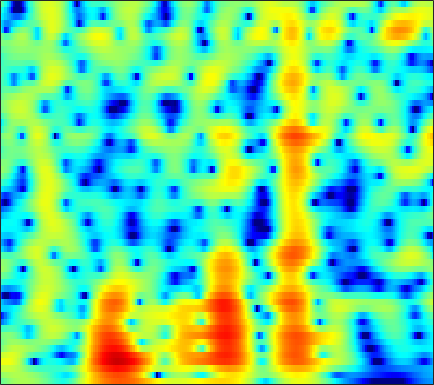

The data file committed next to this chart (first rows):
-1.3051, -0.7914, -0.18984, 0.32463, 0.65489, 1.0254, 1.321, 1.4951, 1.6659, 1.7697, 1.8108, 1.8051, 1.7552, 1.653, 1.5348, 1.3142, 1.0186, 0.75111, 0.34131, -0.11931, -0.61914, -1.0161, -1.5727, -2.1504
0.6166, 0.9104, 1.248, 1.523, 1.686, 1.847, 1.943, 1.973, 1.96, 1.89, 1.766, 1.641, 1.435, 1.185, 0.9724, 0.6577, 0.3082, 0.02288, -0.3889, -0.8331, -1.31, -1.691, -2.234, -2.824
2.69, 2.866, 3.014, 3.061, 3.03, 2.893, 2.647, 2.391, 1.958, 1.426, 0.8094, 0.3044, -0.3995, -1.098, -1.588, -2.152, -2.582, -2.808, -2.991, -3.075, -3.097, -3.099, -3.109, -3.141
4.463, 4.656, 4.795, 4.789, 4.681, 4.381, 3.887, 3.373, 2.468, 1.269, -0.3024, -1.796, -4.375, -8.027, -12.12, -22.05, -17.26, -12.27, -8.666, -6.603, -5.368, -4.808, -4.427, -4.375
2.66, 3.123, 3.599, 3.903, 4.015, 4.007, 3.814, 3.547, 3.027, 2.323, 1.454, 0.7135, -0.3438, -1.379, -2.056, -2.737, -3.122, -3.263, -3.379, -3.556, -3.927, -4.398, -5.345, -6.724
-0.6834, 0.2109, 1.154, 1.845, 2.211, 2.528, 2.673, 2.682, 2.582, 2.377, 2.093, 1.846, 1.493, 1.133, 0.8693, 0.5282, 0.1975, -0.06636, -0.4599, -0.9326, -1.524, -2.064, -2.929, -3.972
-1.308, -0.5873, 0.1662, 0.7022, 0.9687, 1.167, 1.195, 1.12, 0.9238, 0.6588, 0.3771, 0.1853, -0.002252, -0.07887, -0.05997, 0.04343, 0.2069, 0.3353, 0.4724, 0.5441, 0.5235, 0.4375, 0.2267, -0.09241
-0.4681, -0.1998, 0.06074, 0.1895, 0.1759, -0.002905, -0.4079, -0.8904, -1.8, -3.067, -4.702, -6.086, -7.589, -7.539, -6.346, -4.25, -2.319, -1.112, 0.1802, 1.152, 1.852, 2.22, 2.531, 2.658
-3.101, -2.981, -2.763, -2.538, -2.405, -2.347, -2.484, -2.756, -3.394, -4.409, -5.814, -7.05, -8.427, -8.29, -6.992, -4.689, -2.557, -1.218, 0.2343, 1.347, 2.171, 2.628, 3.05, 3.284
-11.55, -10.79, -9.141, -7.455, -6.362, -5.169, -4.258, -3.725, -3.187, -2.807, -2.495, -2.264, -1.887, -1.394, -0.9446, -0.2684, 0.4492, 0.9677, 1.592, 2.102, 2.474, 2.658, 2.782, 2.785
-15.95, -14.31, -11.46, -9.08, -7.648, -6.082, -4.795, -3.947, -2.944, -2.031, -1.187, -0.5994, 0.1473, 0.8446, 1.332, 1.909, 2.387, 2.668, 2.921, 3.018, 2.947, 2.784, 2.416, 1.902
-7.003, -7.271, -7.346, -7.136, -6.859, -6.32, -5.629, -4.991, -3.982, -2.797, -1.512, -0.5513, 0.6686, 1.764, 2.488, 3.285, 3.868, 4.152, 4.307, 4.181, 3.75, 3.21, 2.142, 0.6226
-7.8, -8.964, -10.23, -11.09, -11.55, -12.19, -12.81, -12.98, -11.81, -8.976, -5.789, -3.63, -1.161, 0.8358, 2.042, 3.315, 4.231, 4.695, 5.016, 4.998, 4.62, 4.082, 3.003, 1.437
-14.43, -20.12, -44.14, -21.72, -18.29, -16.61, -16.68, -17.1, -16.27, -12.59, -8.569, -6.021, -3.242, -1.035, 0.3119, 1.752, 2.835, 3.432, 3.966, 4.212, 4.182, 3.992, 3.547, 2.92
-8.125, -9.16, -10.11, -10.38, -10.22, -9.78, -9.208, -8.659, -7.723, -6.528, -5.162, -4.064, -2.586, -1.22, -0.2803, 0.8293, 1.751, 2.312, 2.882, 3.255, 3.438, 3.453, 3.324, 3.063
-3.354, -3.818, -4.354, -4.77, -5.009, -5.199, -5.242, -5.177, -4.945, -4.502, -3.872, -3.287, -2.391, -1.395, -0.6458, 0.3117, 1.164, 1.716, 2.312, 2.736, 2.992, 3.074, 3.037, 2.835
-0.4177, -0.7729, -1.304, -1.914, -2.434, -3.191, -4.021, -4.691, -5.536, -6.133, -6.093, -5.526, -4.263, -2.728, -1.586, -0.21, 0.9387, 1.642, 2.369, 2.862, 3.131, 3.2, 3.132, 2.875
1.288, 0.9716, 0.4294, -0.2819, -0.9424, -2.08, -3.635, -5.206, -8.29, -13.99, -43.57, -15.61, -8.13, -4.15, -2.091, -0.08154, 1.347, 2.121, 2.824, 3.215, 3.329, 3.255, 3.002, 2.6
0.8188, 0.5996, 0.2455, -0.1919, -0.5611, -1.144, -1.837, -2.388, -3.12, -3.651, -3.635, -3.101, -1.918, -0.5167, 0.4724, 1.578, 2.377, 2.755, 2.956, 2.817, 2.37, 1.857, 0.9789, 0.07001
-1.881, -2.047, -2.3, -2.463, -2.47, -2.273, -1.862, -1.484, -0.8892, -0.247, 0.4491, 1.005, 1.759, 2.466, 2.925, 3.396, 3.632, 3.622, 3.305, 2.558, 1.295, -0.08746, -2.784, -6.918
-6.911, -7.754, -9.433, -11.15, -11.36, -9.438, -6.729, -4.909, -2.897, -1.264, 0.0732, 0.9036, 1.847, 2.604, 3.054, 3.479, 3.686, 3.679, 3.429, 2.862, 1.925, 0.973, -0.6059, -2.377
-9.274, -10.31, -12.46, -14.93, -15.47, -12.87, -9.57, -7.517, -5.301, -3.599, -2.21, -1.341, -0.3645, 0.4622, 0.9961, 1.595, 2.057, 2.307, 2.498, 2.534, 2.409, 2.241, 1.973, 1.681
-7.201, -7.493, -7.815, -7.962, -7.894, -7.511, -6.886, -6.348, -5.616, -4.92, -4.295, -3.819, -3.142, -2.377, -1.75, -0.8664, 0.01304, 0.6287, 1.35, 1.934, 2.382, 2.621, 2.837, 2.967
-5.603, -5.664, -5.704, -5.727, -5.716, -5.716, -5.77, -5.863, -6.159, -6.641, -7.336, -7.887, -8.228, -7.572, -6.383, -4.384, -2.407, -1.096, 0.3844, 1.554, 2.445, 2.951, 3.425, 3.715
-6.085, -5.857, -5.598, -5.387, -5.275, -5.243, -5.387, -5.654, -6.331, -7.558, -9.619, -12.27, -19.07, -19.36, -12.35, -6.95, -3.472, -1.555, 0.4002, 1.851, 2.886, 3.447, 3.947, 4.171
-8.98, -8.263, -7.48, -6.79, -6.356, -5.856, -5.496, -5.332, -5.238, -5.334, -5.521, -5.647, -5.531, -4.806, -3.85, -2.254, -0.6014, 0.5378, 1.849, 2.865, 3.595, 3.939, 4.16, 4.085
-12.33, -11.91, -11.18, -10.2, -9.284, -8.002, -6.776, -5.95, -4.986, -4.114, -3.341, -2.726, -1.89, -0.9751, -0.2361, 0.7893, 1.79, 2.49, 3.293, 3.899, 4.264, 4.362, 4.208, 3.751
-16.38, -19.45, -22.84, -18.37, -14.83, -11.42, -9.088, -7.727, -6.263, -5.015, -3.838, -2.975, -1.791, -0.6099, 0.2658, 1.382, 2.398, 3.07, 3.8, 4.323, 4.582, 4.597, 4.336, 3.726
-12.16, -13.6, -14.61, -13.87, -12.72, -11.23, -10.12, -9.521, -8.912, -8.284, -7.286, -6.307, -4.679, -2.894, -1.573, 0.05241, 1.466, 2.36, 3.324, 4.013, 4.418, 4.528, 4.439, 4.022
-6.243, -6.817, -7.468, -8.087, -8.515, -9.268, -10.27, -11.42, -13.69, -17.11, -19.21, -15.8, -10.62, -6.696, -4.372, -1.865, 0.1277, 1.334, 2.611, 3.526, 4.127, 4.365, 4.444, 4.252
-2.857, -3.299, -4.06, -4.977, -5.811, -7.105, -8.701, -10.09, -12.18, -14.05, -14.42, -13.1, -10.14, -6.989, -4.846, -2.353, -0.2948, 0.9793, 2.332, 3.322, 3.957, 4.234, 4.31, 4.142
-0.4216, -0.8275, -1.56, -2.515, -3.423, -4.867, -6.668, -8.187, -10.4, -12.25, -12.64, -11.45, -8.791, -5.923, -3.93, -1.587, 0.3379, 1.527, 2.763, 3.628, 4.131, 4.286, 4.21, 3.804
0.9369, 0.6761, 0.1499, -0.625, -1.387, -2.724, -4.507, -6.242, -9.41, -14.18, -17.17, -13.11, -7.994, -4.401, -2.356, -0.1861, 1.491, 2.467, 3.441, 4.039, 4.3, 4.254, 3.917, 3.184
0.09858, 0.1621, 0.09594, -0.1946, -0.5371, -1.154, -1.91, -2.536, -3.339, -3.857, -3.835, -3.374, -2.333, -1.07, -0.1116, 1.059, 2.037, 2.607, 3.154, 3.427, 3.429, 3.232, 2.711, 1.862
-1.787, -1.297, -0.8743, -0.6526, -0.6118, -0.6694, -0.8058, -0.9228, -1.019, -0.9916, -0.806, -0.5529, -0.07377, 0.4971, 0.9529, 1.521, 1.989, 2.252, 2.437, 2.444, 2.235, 1.961, 1.393, 0.6673
-2.601, -1.873, -1.204, -0.776, -0.5993, -0.5159, -0.5507, -0.5992, -0.6272, -0.5589, -0.3248, -0.04952, 0.4273, 0.9753, 1.373, 1.831, 2.152, 2.283, 2.279, 2.061, 1.634, 1.198, 0.4897, -0.2853
-1.488, -0.8759, -0.271, 0.02157, 0.05759, -0.1591, -0.6471, -1.141, -1.841, -2.244, -1.992, -1.351, -0.1893, 0.9986, 1.765, 2.555, 3.035, 3.173, 3.079, 2.625, 1.837, 0.9922, -0.3815, -2.008
-0.7294, -0.09414, 0.5949, 0.9221, 0.8757, 0.3398, -0.8992, -2.488, -6.092, -13.4, -13, -6.692, -1.973, 0.833, 2.243, 3.485, 4.159, 4.343, 4.187, 3.589, 2.5, 1.289, -0.9678, -4.484
-4.239, -2.704, -1.194, -0.2011, 0.1757, 0.211, -0.2649, -0.9446, -2.063, -2.948, -2.718, -1.75, -0.1141, 1.357, 2.215, 2.991, 3.373, 3.427, 3.189, 2.648, 1.782, 0.9601, -0.4083, -1.943
-6.405, -4.263, -2.253, -0.8387, -0.1095, 0.5298, 0.8656, 0.9747, 1.039, 1.103, 1.25, 1.42, 1.695, 1.925, 2.038, 2.038, 1.857, 1.602, 1.154, 0.6009, -0.01458, -0.4416, -1.03, -1.527
-2.904, -1.913, -0.7145, 0.2934, 0.9178, 1.578, 2.059, 2.321, 2.537, 2.641, 2.655, 2.592, 2.404, 2.075, 1.71, 1.057, 0.1996, -0.5495, -1.623, -2.644, -3.361, -3.615, -3.608, -3.319
-0.5145, 0.04604, 0.794, 1.48, 1.945, 2.463, 2.859, 3.076, 3.254, 3.302, 3.201, 3.022, 2.613, 1.981, 1.318, 0.1385, -1.481, -3.071, -5.873, -9.648, -13.01, -12.36, -9.063, -6.549
-0.1699, 0.3427, 1.005, 1.592, 1.97, 2.401, 2.736, 2.922, 3.098, 3.159, 3.081, 2.925, 2.561, 1.976, 1.377, 0.2924, -1.175, -2.592, -5.005, -7.889, -10.02, -9.75, -7.772, -5.857
-1.265, -0.6183, 0.05385, 0.558, 0.8472, 1.173, 1.47, 1.681, 1.931, 2.13, 2.258, 2.28, 2.201, 1.983, 1.727, 1.256, 0.6551, 0.1378, -0.6048, -1.257, -1.696, -1.876, -1.893, -1.853
-2.45, -1.853, -1.524, -1.518, -1.612, -1.733, -1.629, -1.349, -0.8039, -0.1793, 0.3709, 0.6881, 0.9771, 1.165, 1.257, 1.38, 1.5, 1.59, 1.727, 1.828, 1.877, 1.878, 1.784, 1.51
-2.599, -2.68, -3.357, -4.821, -6.514, -9.444, -10.89, -9.278, -6.29, -4.144, -2.91, -2.407, -2.149, -2.085, -1.946, -1.413, -0.4668, 0.3795, 1.498, 2.438, 3.144, 3.522, 3.773, 3.758
-2.315, -2.706, -3.642, -5.259, -7.021, -9.877, -11.25, -9.916, -7.413, -5.792, -5.162, -5.408, -6.796, -9.838, -13.2, -12.3, -6.685, -3.605, -0.7079, 1.312, 2.716, 3.438, 4.074, 4.386
-2.486, -2.444, -2.615, -2.982, -3.327, -3.711, -3.926, -3.933, -3.82, -3.778, -4.01, -4.483, -5.563, -7.01, -7.811, -7.238, -4.965, -3.066, -0.8753, 0.8232, 2.078, 2.773, 3.415, 3.763
-3.23, -2.682, -2.218, -1.935, -1.803, -1.694, -1.636, -1.621, -1.62, -1.664, -1.79, -1.912, -2.08, -2.169, -2.088, -1.739, -1.111, -0.5143, 0.3143, 1.096, 1.739, 2.126, 2.471, 2.622
-3.201, -2.497, -1.795, -1.272, -0.9798, -0.6955, -0.4879, -0.3792, -0.2816, -0.2309, -0.2314, -0.2348, -0.2281, -0.1823, -0.1076, 0.05685, 0.3014, 0.5264, 0.8566, 1.167, 1.421, 1.555, 1.599, 1.498
-1.698, -1.323, -0.8491, -0.458, -0.2092, 0.08483, 0.3307, 0.4869, 0.6317, 0.7074, 0.7379, 0.7133, 0.6436, 0.5622, 0.5025, 0.4703, 0.5073, 0.5823, 0.7541, 0.9472, 1.11, 1.145, 1.074, 0.8007
-0.08092, -0.1355, -0.1205, 0.01315, 0.1997, 0.5331, 0.883, 1.12, 1.366, 1.491, 1.476, 1.353, 1.039, 0.5785, 0.185, -0.307, -0.5943, -0.5781, -0.2504, 0.3225, 0.8885, 1.198, 1.373, 1.166
-0.4086, -1.183, -1.901, -1.887, -1.421, -0.5341, 0.3926, 0.9896, 1.605, 1.96, 1.976, 1.779, 1.164, 0.02808, -1.237, -3.64, -6.405, -6.946, -4.402, -1.368, 0.8325, 1.974, 2.824, 3.045
-5.323, -8.893, -15.77, -13.64, -9.246, -5.562, -3.262, -2.041, -0.9043, -0.1671, 0.2157, 0.2586, -0.04735, -0.8648, -1.949, -4.077, -6.616, -7.017, -4.216, -0.9513, 1.452, 2.69, 3.758, 4.247
-6.712, -8.413, -10.46, -10.74, -10.04, -8.681, -7.438, -6.673, -5.719, -4.829, -3.913, -3.317, -2.65, -2.139, -1.856, -1.509, -1.07, -0.5558, 0.3795, 1.476, 2.522, 3.182, 3.838, 4.164
-5.574, -6.515, -7.822, -9.151, -10.11, -11.34, -12.29, -12.69, -12.46, -11.34, -9.578, -8.007, -5.929, -4.06, -2.794, -1.352, -0.1014, 0.7349, 1.75, 2.613, 3.328, 3.757, 4.124, 4.256
-3.985, -5.142, -7.116, -9.816, -12.29, -16.65, -22.2, -26.25, -29.2, -25.45, -17.99, -13.51, -9.07, -5.724, -3.731, -1.6, 0.08638, 1.106, 2.21, 3.069, 3.701, 4.021, 4.259, 4.292
-1.197, -2.435, -4.594, -7.343, -9.972, -14.36, -19.79, -23.46, -23.88, -20.22, -15.22, -11.7, -7.82, -4.806, -2.99, -1.04, 0.4787, 1.383, 2.321, 3.019, 3.492, 3.715, 3.873, 3.861
